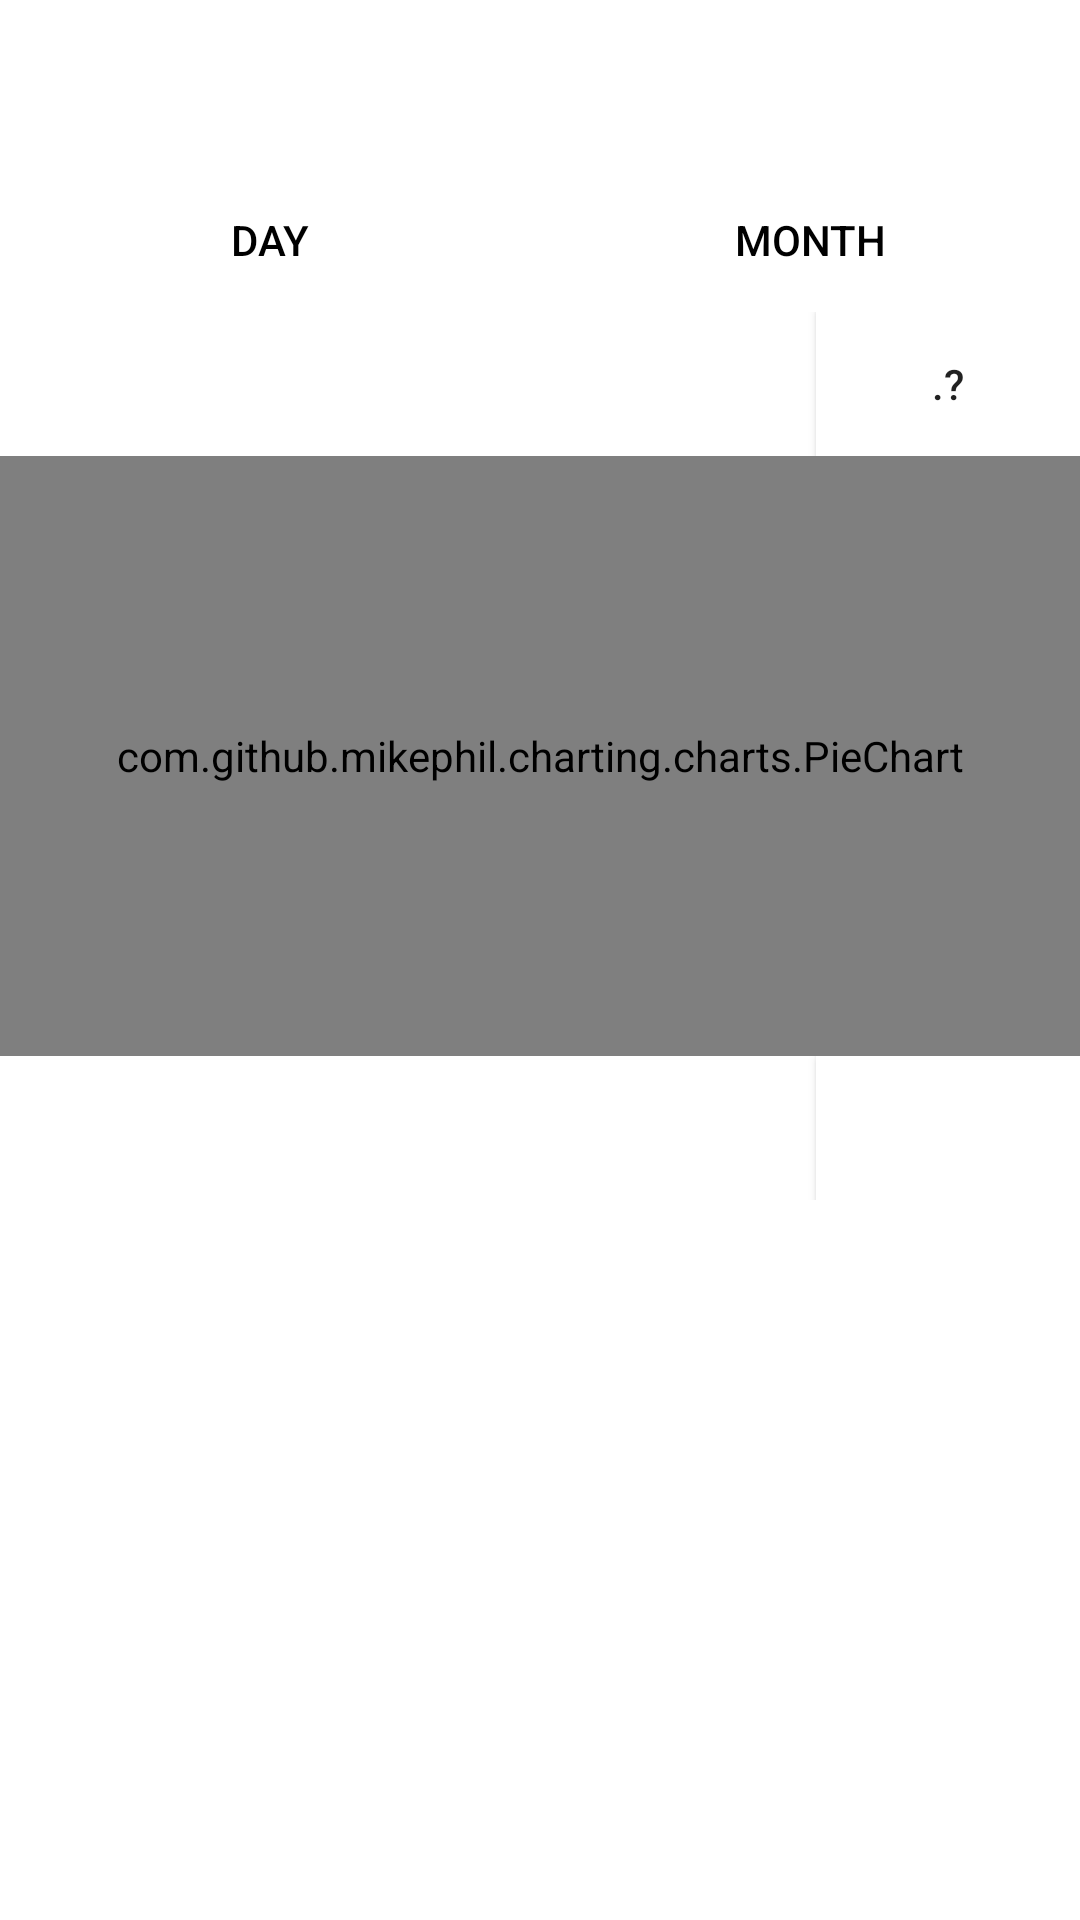

Reconstruct the res/layout file that produces this screen, plus the resources it refers to.
<!-- AndroidManifest.xml: application theme AppTheme -->
<!-- res/layout/fragment_statistics.xml -->
<FrameLayout xmlns:android="http://schemas.android.com/apk/res/android"
    xmlns:tools="http://schemas.android.com/tools"
    android:layout_width="match_parent"
    android:layout_height="match_parent"
    xmlns:app="http://schemas.android.com/apk/res-auto"
    tools:context="edu.chl.leep.ctrl.Statistics"
    android:background="@color/plainWhite">

    
    <LinearLayout
        android:id="@+id/linearLayout1"
        android:layout_width="match_parent"
        android:layout_height="match_parent"
        android:layout_marginTop="?attr/actionBarSize"
        android:orientation="vertical">

        <LinearLayout
            android:id="@+id/linearLayout2"
            android:layout_width="match_parent"
            android:layout_height="wrap_content"
            android:orientation="horizontal">

            

            <Button
                android:id="@+id/btnDay"
                android:layout_width="wrap_content"
                android:layout_height="wrap_content"
                android:layout_marginLeft="0dp"
                android:layout_weight="0.35"
                android:background="@color/plainWhite"
                android:shadowColor="@color/plainWhite"
                android:elevation="0dp"
                android:text="Day"
                android:textColor="@color/plainBlack" />

            <Button
                android:id="@+id/btnMonth"
                android:layout_width="wrap_content"
                android:layout_height="wrap_content"
                android:layout_marginLeft="0dp"
                android:layout_weight="0.35"
                android:background="@color/plainWhite"
                android:shadowColor="@color/plainWhite"
                android:elevation="0dp"
                android:text="Month"
                android:textColor="@color/plainBlack" />

        </LinearLayout>

        <LinearLayout
            android:id="@+id/linearLayout3"
            android:layout_width="match_parent"
            android:layout_height="wrap_content"
            android:orientation="vertical" >

            <android.support.v7.widget.RecyclerView
                android:id="@+id/recyclerMonth"
                android:layout_width="match_parent"
                android:layout_height="wrap_content"></android.support.v7.widget.RecyclerView>

            <android.support.v7.widget.RecyclerView
                android:id="@+id/recyclerDate"
                android:layout_width="match_parent"
                android:layout_height="wrap_content"></android.support.v7.widget.RecyclerView>


            

        </LinearLayout>
        <LinearLayout
            android:id="@+id/linearLayout4"
            android:layout_width="match_parent"
            android:layout_height="wrap_content"
            android:orientation="vertical" >

            <Button
                android:id="@+id/btnHelp"
                android:layout_width="wrap_content"
                android:layout_height="wrap_content"
                android:background="@color/plainWhite"
                android:shadowColor="@color/plainWhite"
                android:layout_gravity="right"
                android:elevation="0dp"
                android:text=".?" />
        </LinearLayout>

        <LinearLayout
            android:id="@+id/linearLayout6"
            android:layout_width="match_parent"
            android:layout_height="wrap_content"
            android:orientation="vertical" >

            <com.github.mikephil.charting.charts.PieChart
                android:id="@+id/pieChart"
                android:layout_gravity="center"
                android:layout_width="match_parent"
                android:layout_height="200dp"></com.github.mikephil.charting.charts.PieChart>
        </LinearLayout>
        <LinearLayout
            android:id="@+id/linearLayout7"
            android:layout_width="match_parent"
            android:layout_height="wrap_content"
            android:orientation="vertical" >

            <Button
                android:id="@+id/button"
                android:layout_width="wrap_content"
                android:layout_height="wrap_content"
                android:background="@color/plainWhite"
                android:shadowColor="@color/plainWhite"
                android:layout_gravity="right"
                android:elevation="0dp"
                android:text="" />
        </LinearLayout>

        <LinearLayout
            android:id="@+id/linearLayout5"
            android:layout_width="match_parent"
            android:layout_height="wrap_content"
            android:orientation="vertical">

            <ScrollView
                android:layout_width="match_parent"
                android:layout_height="wrap_content"></ScrollView>

            <android.support.v7.widget.RecyclerView
                android:id="@+id/recyclerActivity"
                android:layout_width="match_parent"
                android:layout_height="wrap_content"></android.support.v7.widget.RecyclerView>
        </LinearLayout>

    </LinearLayout>

</FrameLayout>
<!-- resources referenced by this layout -->
<resources>
  <color name="plainBlack">#000000</color>
  <color name="plainWhite">#FFFFFF</color>
  <style name="AppTheme" parent="Theme.AppCompat.Light.DarkActionBar">
          
          <item name="colorPrimary">@color/colorPrimary</item>
          <item name="colorPrimaryDark">@color/colorPrimaryDark</item>
          <item name="colorAccent">@color/colorAccent</item>
      </style>
  <color name="colorPrimary">#3f8ab5</color>
  <color name="colorPrimaryDark">#30649f</color>
  <color name="colorAccent">#FF4081</color>
</resources>
